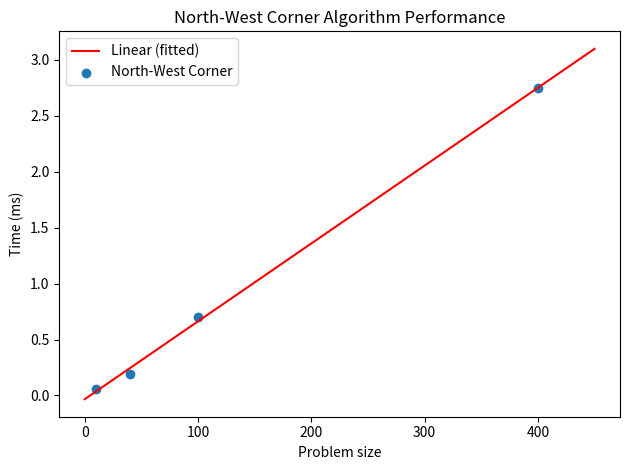

This figure's Python source:
import matplotlib.pyplot as plt
import numpy as np

points = {
    10: 0.057,
    40: 0.19,
    100: 0.702,
    400: 2.745
}


# generate log points for points
x = np.linspace(10, 400, 1000)
log = np.log(x)
exp = np.exp(x)
quad = x ** 2
# plt.plot(x, log, label="log(x)")
# plt.plot(x, exp, label="exp(x)")
# plt.plot(x, quad, label="x^2")

# make line for Balas-Hammer points
x = np.linspace(10, 400, 1000)

# Extracting x and y values from points dictionary
x = np.array(list(points.keys()))
y = np.array(list(points.values()))

# Fitting a linear regression line
coefficients = np.polyfit(x, y, 1)
poly = np.poly1d(coefficients)

# Generating points for the regression line
x_reg = np.linspace(0, 450, 1000)
y_reg = poly(x_reg)

plt.plot(x_reg, y_reg, label="Linear (fitted)", color="red")
plt.scatter(*zip(*points.items()), label="North-West Corner")

plt.xlabel("Problem size")
plt.ylabel("Time (ms)")
plt.legend()
plt.title("North-West Corner Algorithm Performance")
plt.tight_layout()

plt.show()
